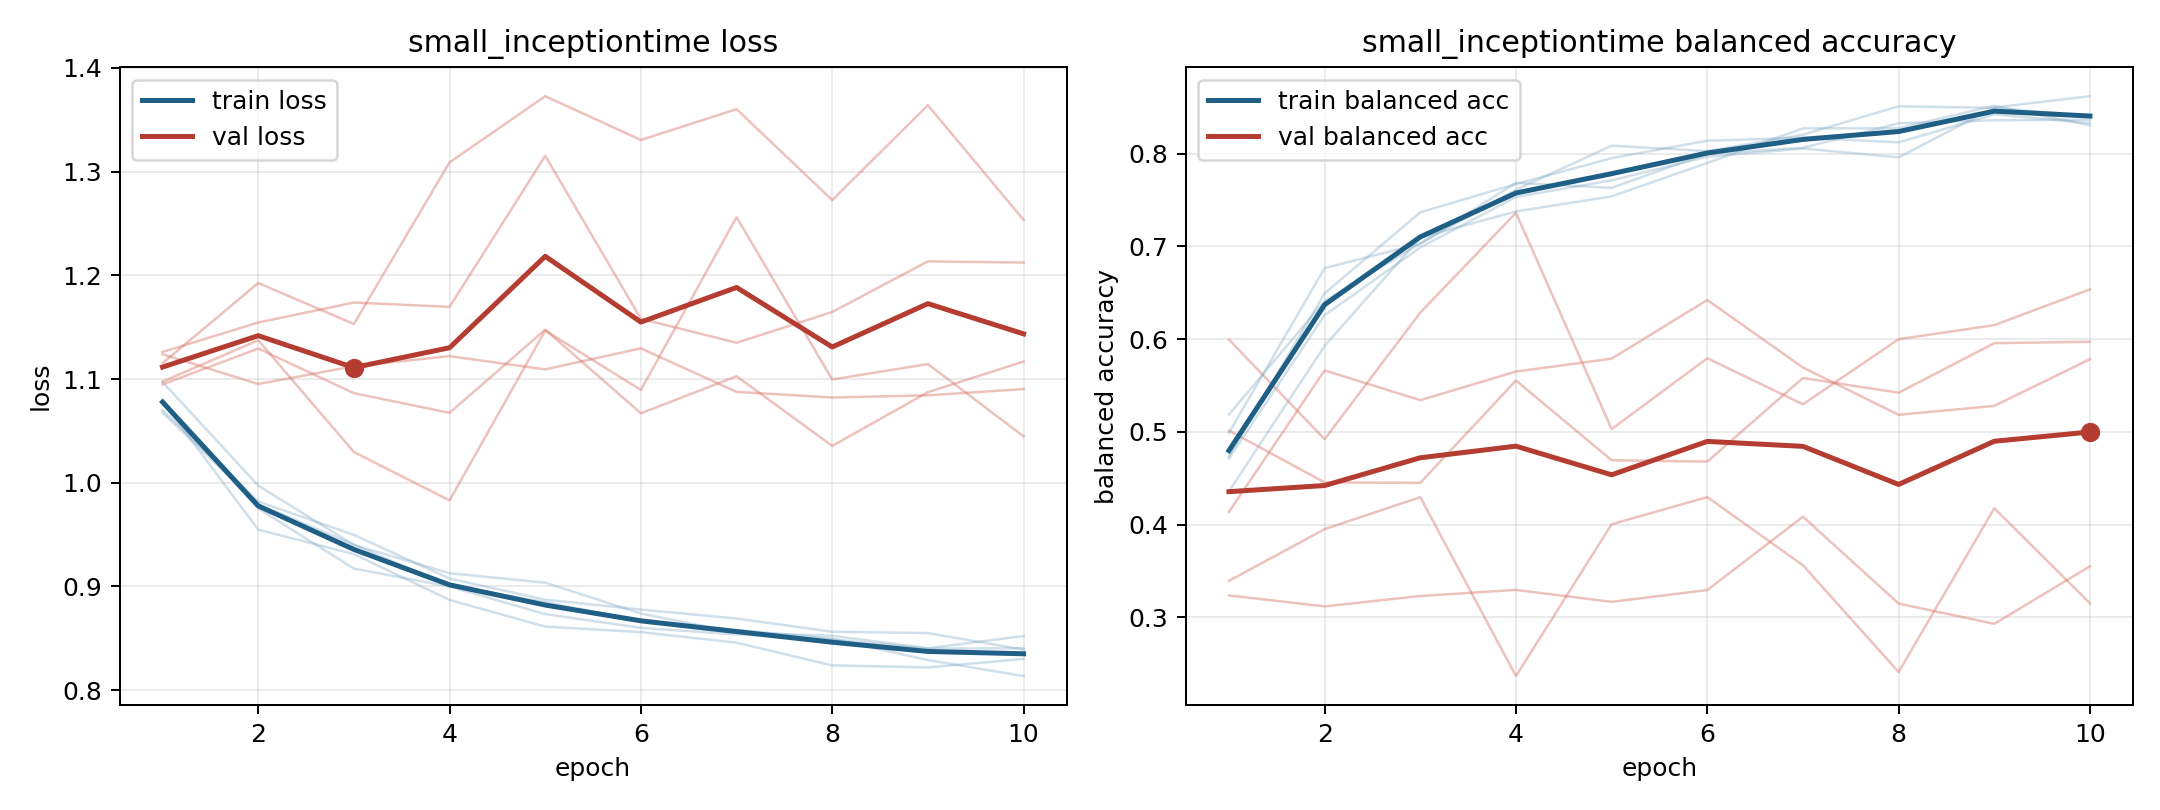

Data behind this chart, as committed beside it:
model, fold, epoch, train_loss, train_balanced_accuracy, val_loss, val_balanced_accuracy
small_inceptiontime, 1, 1, 1.097, 0.4359, 1.124, 0.5013
small_inceptiontime, 1, 2, 0.9972, 0.5927, 1.095, 0.4454
small_inceptiontime, 1, 3, 0.94, 0.7095, 1.112, 0.4449
small_inceptiontime, 1, 4, 0.9128, 0.7376, 1.122, 0.5553
small_inceptiontime, 1, 5, 0.9036, 0.7539, 1.109, 0.4693
small_inceptiontime, 1, 6, 0.8739, 0.7899, 1.13, 0.4679
small_inceptiontime, 1, 7, 0.8556, 0.8273, 1.088, 0.558
small_inceptiontime, 1, 8, 0.8524, 0.8273, 1.082, 0.5421
small_inceptiontime, 1, 9, 0.8404, 0.8516, 1.084, 0.5956
small_inceptiontime, 1, 10, 0.8522, 0.8304, 1.09, 0.5971
small_inceptiontime, 2, 1, 1.078, 0.4988, 1.126, 0.3235
small_inceptiontime, 2, 2, 0.9548, 0.6766, 1.154, 0.3117
small_inceptiontime, 2, 3, 0.9312, 0.7029, 1.174, 0.3229
small_inceptiontime, 2, 4, 0.887, 0.7611, 1.17, 0.3295
small_inceptiontime, 2, 5, 0.8612, 0.8085, 1.315, 0.3166
small_inceptiontime, 2, 6, 0.8559, 0.8027, 1.158, 0.3293
small_inceptiontime, 2, 7, 0.8458, 0.8204, 1.135, 0.4084
small_inceptiontime, 2, 8, 0.8238, 0.851, 1.165, 0.3148
small_inceptiontime, 2, 9, 0.8219, 0.8494, 1.213, 0.2929
small_inceptiontime, 2, 10, 0.8301, 0.8406, 1.212, 0.3549
small_inceptiontime, 3, 1, 1.068, 0.4714, 1.097, 0.5994
small_inceptiontime, 3, 2, 0.9792, 0.6258, 1.137, 0.492
small_inceptiontime, 3, 3, 0.9403, 0.6987, 1.03, 0.6286
small_inceptiontime, 3, 4, 0.9004, 0.7533, 0.983, 0.7362
small_inceptiontime, 3, 5, 0.8849, 0.7712, 1.147, 0.5029
small_inceptiontime, 3, 6, 0.8666, 0.7966, 1.089, 0.5793
small_inceptiontime, 3, 7, 0.8582, 0.8056, 1.256, 0.5297
small_inceptiontime, 3, 8, 0.8495, 0.796, 1.1, 0.5999
small_inceptiontime, 3, 9, 0.8291, 0.8497, 1.114, 0.615
small_inceptiontime, 3, 10, 0.8135, 0.8619, 1.045, 0.6536
small_inceptiontime, 4, 1, 1.076, 0.4739, 1.115, 0.3393
small_inceptiontime, 4, 2, 0.9752, 0.6493, 1.193, 0.395
small_inceptiontime, 4, 3, 0.9172, 0.7367, 1.153, 0.4295
small_inceptiontime, 4, 4, 0.8999, 0.7672, 1.309, 0.2365
small_inceptiontime, 4, 5, 0.8733, 0.7951, 1.373, 0.4003
small_inceptiontime, 4, 6, 0.86, 0.8139, 1.33, 0.4296
small_inceptiontime, 4, 7, 0.8537, 0.8172, 1.36, 0.3561
small_inceptiontime, 4, 8, 0.849, 0.8122, 1.273, 0.2409
small_inceptiontime, 4, 9, 0.8401, 0.8424, 1.364, 0.4175
small_inceptiontime, 4, 10, 0.8404, 0.8331, 1.254, 0.315
small_inceptiontime, 5, 1, 1.07, 0.5187, 1.095, 0.4137
small_inceptiontime, 5, 2, 0.9819, 0.641, 1.129, 0.5662
small_inceptiontime, 5, 3, 0.9497, 0.7031, 1.086, 0.5341
small_inceptiontime, 5, 4, 0.9076, 0.7685, 1.067, 0.565
small_inceptiontime, 5, 5, 0.8872, 0.7631, 1.148, 0.5789
small_inceptiontime, 5, 6, 0.8777, 0.8, 1.067, 0.6421
small_inceptiontime, 5, 7, 0.8691, 0.8063, 1.103, 0.5693
small_inceptiontime, 5, 8, 0.8563, 0.8327, 1.036, 0.5183
small_inceptiontime, 5, 9, 0.855, 0.836, 1.087, 0.5279
small_inceptiontime, 5, 10, 0.8391, 0.8366, 1.117, 0.5783
